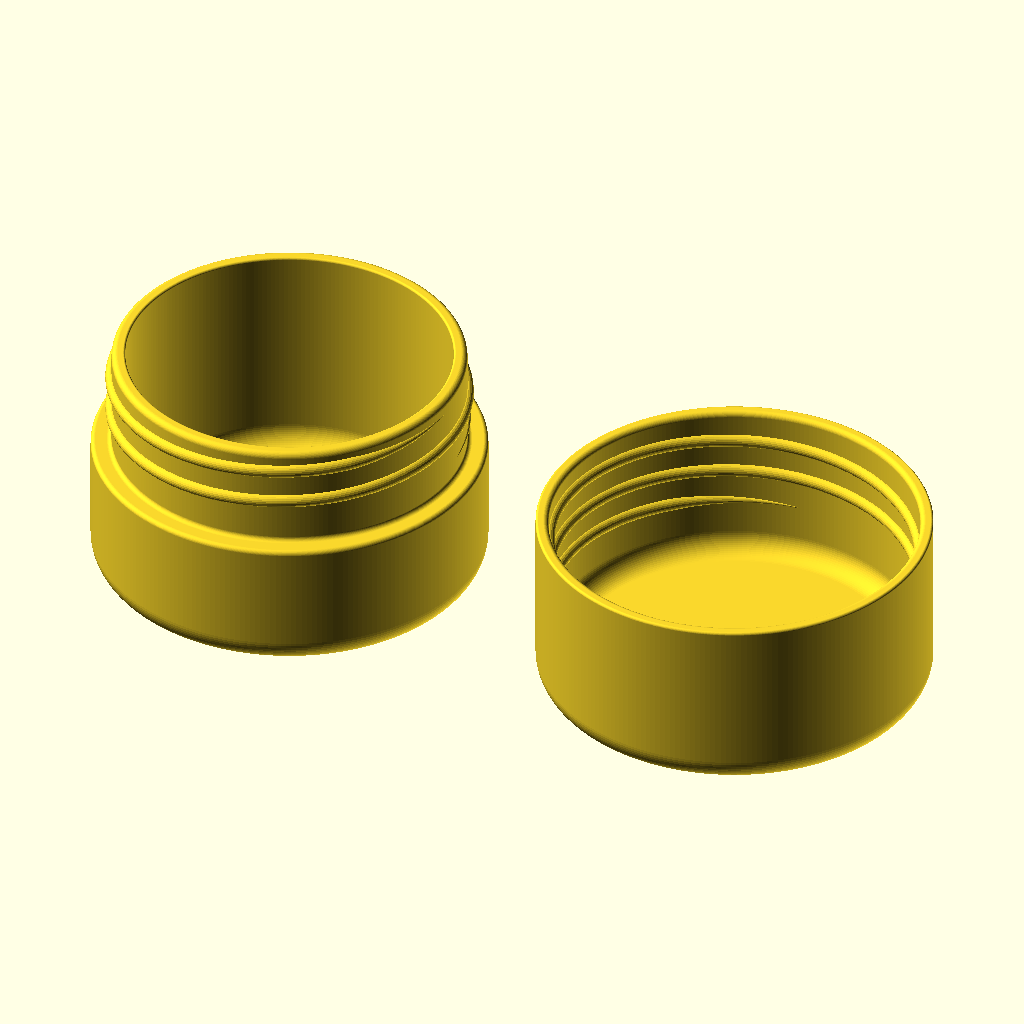
Cell 1: rendered with the file's own defaults.
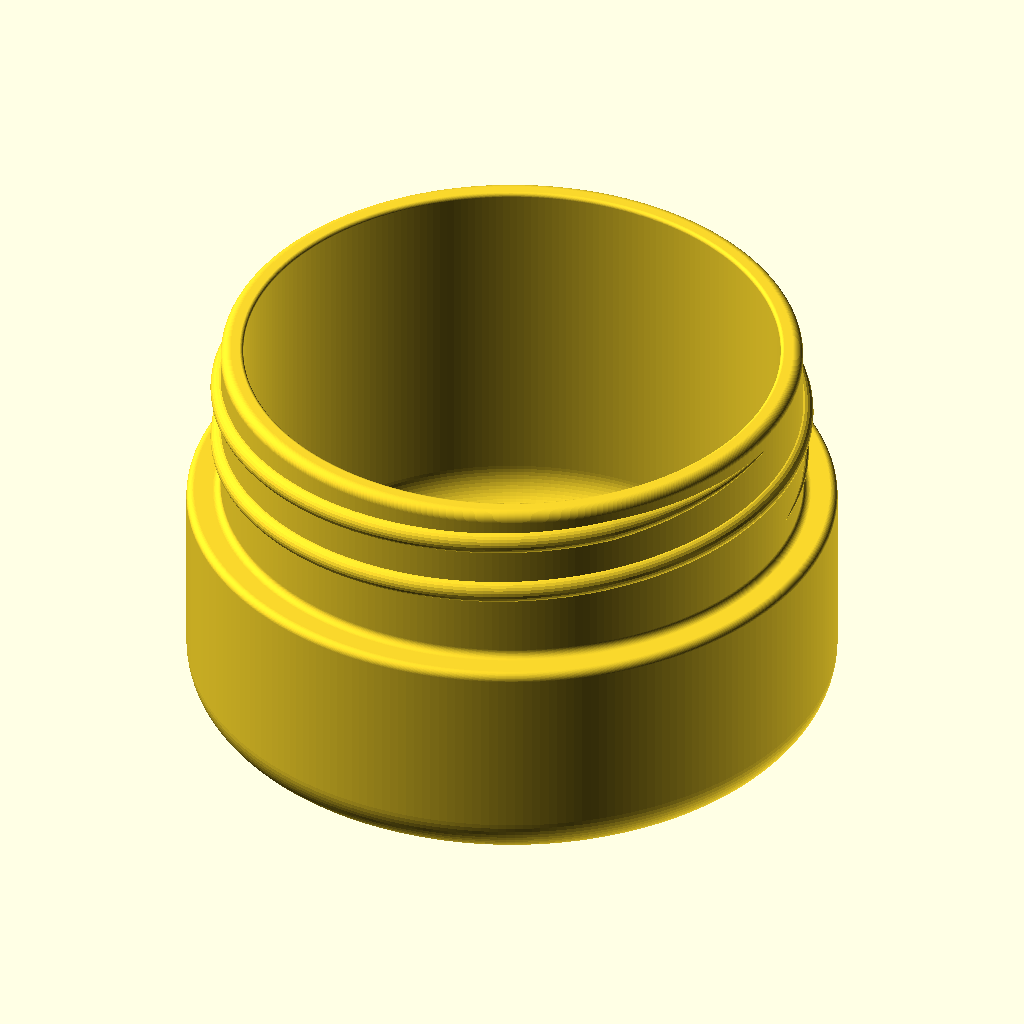
Cell 2: the same model with output_part = "body".
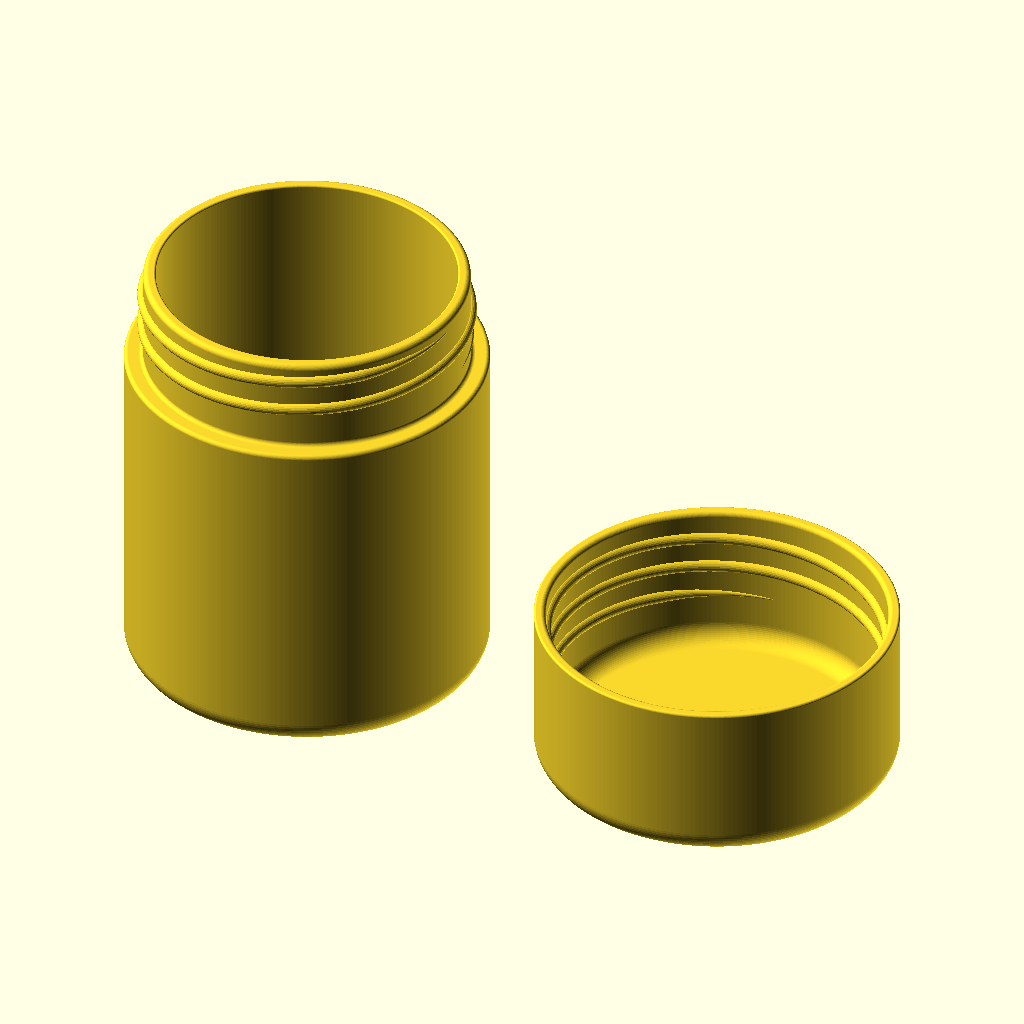
Cell 3: the same model with body_height = 63.2.
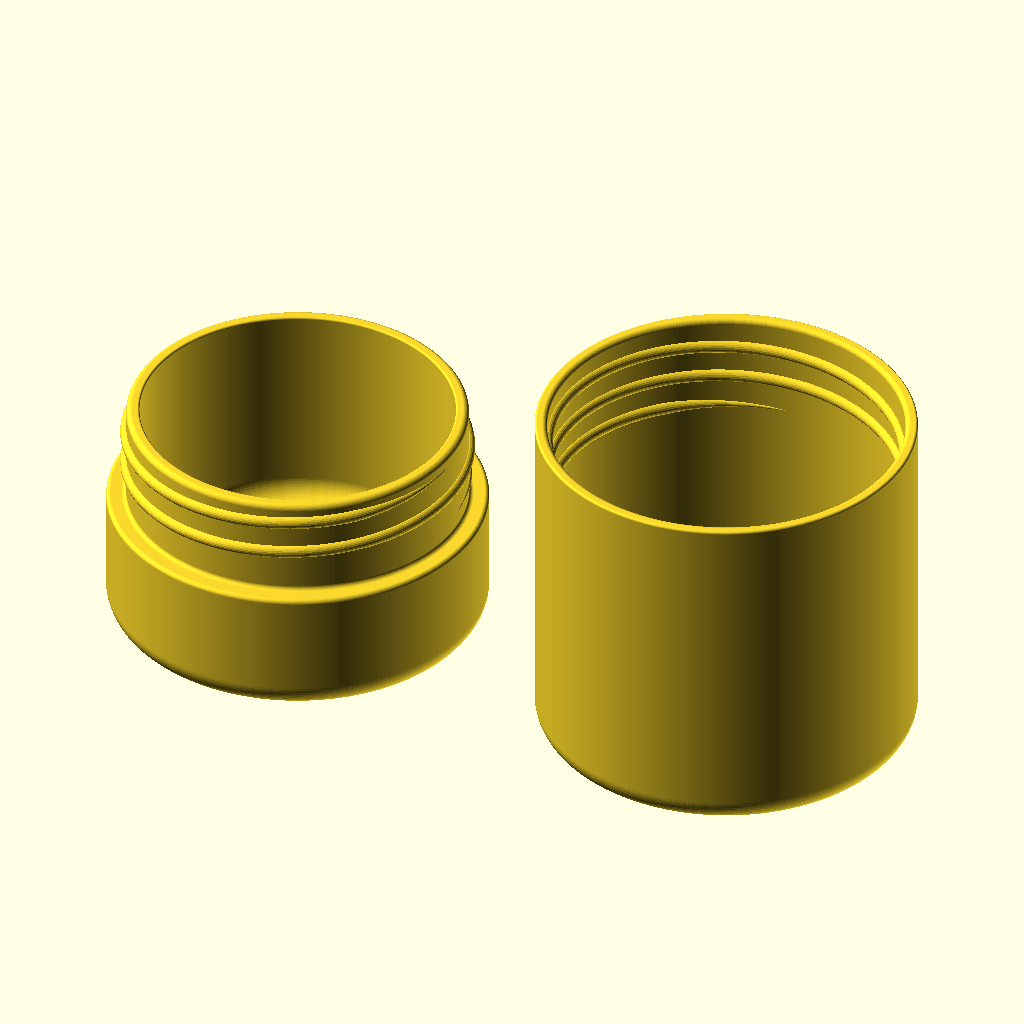
Cell 4 — cap_height set to 48, the other parameters unchanged.
The same orthographic view direction (rotation 55°, 0°, 25°; colour scheme Cornfield) for every cell, with the view re-fitted per cell, so scale and position can differ between cells.
The OpenSCAD source (in-thu.scad):
/*
  Short print test for the electric toothbrush case, millimetres.
  Full-size diameters, threads and 19 bottom holes; shortened straight walls.
  Default output is both parts standing on the print bed (Z=0).
  Reconstructed threads are a matching pair; mixing with old parts is untested.
*/

/* [Common settings - mm] */
// Select the part or inspection view to display/export.
output_part = "layout"; // [layout,body,cap,assembled,section,bottom_detail]
// Outside diameter of body and cap. Body bore = this minus 2 * wall_thickness.
outside_diameter = 51.4;
// Overall body height including the neck. The shoulder and male thread move with it.
body_height = 31.6;
// Overall cap height. The female thread moves with it and stays fixed to the mouth.
cap_height = 24;
// Main body wall; changing it also changes the shared body/neck bore.
wall_thickness = 4.5;
bottom_thickness = 2.6;
// Outer bottom fillet radius, shared by body and cap.
outside_bottom_radius = 3.6;
// Inner bottom fillet radius, shared by body and cap.
inside_bottom_radius = 2.8;
// Body bottom drainage only; no side holes.
bottom_drains_enabled = true;
// Diameter of all bottom holes; default 19 holes.
bottom_drain_diameter = 3;
// Radial thread clearance; the diameter gap is twice this value.
thread_clearance = 0.2;

/* [Advanced settings] */
// Neck length from shoulder to mouth. Body and cap height move the shoulder and both threads.
neck_height = 13.6;
shoulder_radius = 0.6;
neck_root_diameter = 46;
neck_lip_radius = 0.8;
mouth_inside_radius = 0.3;
cap_lip_radius = 0.35;
cap_entry_radius = 0.7;
// Matching thread pair: edit body and cap together.
thread_pitch = 4.68;
thread_radius = 0.9;
thread_embed = 0.1;
// Male thread start above the shoulder.
thread_offset = 2.45;
// Extra setback of the cap thread from the mouth, beyond the neck length.
cap_thread_offset = 0.4;
body_thread_turns = 2;
cap_thread_turns = 2.5;
cap_thread_phase = 90;
thread_end_taper = 45;
// Bottom hole layout [radius, count, phase]; one center hole is always added.
bottom_drain_rings = [[7,6,0],[14,12,15]];
// Mesh resolution. More segments increase export size and render time.
radial_segments = 240;
fillet_segments = 16;
thread_segments_per_turn = 240;
thread_profile_segments = 24;
drain_segments = 48;

/* [Hidden] */
outer_r = outside_diameter/2;
body_inner_r = outer_r-wall_thickness;
neck_r = neck_root_diameter/2;
// One bore through the body and neck; no internal shoulder.
neck_inner_r = body_inner_r;
shoulder_height = body_height-neck_height;
body_thread_z = shoulder_height+thread_offset;
cap_thread_z = cap_height-neck_height-cap_thread_offset;
male_thread_center = neck_r-thread_embed;
male_thread_crest = male_thread_center+thread_radius;
cap_inner_r = male_thread_crest+thread_clearance;
female_thread_center = cap_inner_r+thread_embed;
assembly_top = shoulder_height+cap_height;
// Invert the cap for assembly. Set its phase half a pitch between male ridges.
assembly_rotation = ((assembly_top-(cap_thread_z-thread_pitch*cap_thread_phase/360)
    -(body_thread_z+thread_pitch/2))/thread_pitch*360)%360;
eps = 0.02;

assert(outside_diameter>0 && body_height>shoulder_height && cap_height>0);
assert(shoulder_height-shoulder_radius>=outside_bottom_radius,
       "Body is too short; the shoulder meets the bottom fillet");
assert(wall_thickness>0 && bottom_thickness>0);
assert(outside_bottom_radius>0 && outside_bottom_radius<outer_r);
assert(inside_bottom_radius>0 && inside_bottom_radius<body_inner_r);
assert(neck_inner_r>0 && neck_r>neck_inner_r);
assert(shoulder_radius>0 && outer_r-neck_r>2*shoulder_radius);
assert(neck_r-body_inner_r>=1.8-0.0001, "Neck wall must be at least 1.8 mm");
assert(neck_r-neck_lip_radius>neck_inner_r+mouth_inside_radius);
assert(thread_pitch>4*thread_radius && thread_embed>0 && thread_embed<thread_radius);
assert(thread_clearance>0 && thread_clearance<thread_radius);
assert(cap_inner_r>body_inner_r && outer_r-cap_inner_r>cap_lip_radius+cap_entry_radius);
assert(body_thread_z-thread_radius>shoulder_height+shoulder_radius);
assert(body_thread_z+thread_pitch*body_thread_turns+thread_radius<body_height);
assert(cap_thread_z-thread_radius>bottom_thickness+inside_bottom_radius);
assert(cap_thread_z+thread_pitch*cap_thread_turns+thread_radius<cap_height-cap_entry_radius);
assert(thread_end_taper>0 && thread_end_taper<min(body_thread_turns,cap_thread_turns)*180);
function bottom_centers() = concat([[0,0]],
    [for(ring=bottom_drain_rings) for(i=[0:ring[1]-1])
        [ring[0]*cos(ring[2]+i*360/ring[1]),ring[0]*sin(ring[2]+i*360/ring[1])]]);
if(bottom_drains_enabled) {
    assert(bottom_drain_diameter>0);
    for(ring=bottom_drain_rings) {
        assert(ring[0]>0 && ring[1]>=3 && ring[1]==floor(ring[1]));
        assert(body_inner_r-inside_bottom_radius-ring[0]-bottom_drain_diameter/2>=2.5,
               "Bottom holes need at least 2.5 mm to the inner fillet");
    }
    centers=bottom_centers();
    for(i=[0:len(centers)-2],j=[i+1:len(centers)-1])
        assert(norm(centers[i]-centers[j])-bottom_drain_diameter>=3,
               "Bottom holes need at least 3 mm material between them");
}
assert(radial_segments>=48 && fillet_segments>=4 && thread_segments_per_turn>=48);
assert(thread_profile_segments>=12 && drain_segments>=16);

function arc(center,r,start,end) =
    let(n=max(2,ceil(abs(end-start)/90*fillet_segments)))
    [for(i=[0:n]) let(a=start+(end-start)*i/n)
        [center[0]+r*cos(a),center[1]+r*sin(a)]];

// Ascending outer contour, counterclockwise quarter circle at the closed end.
function outer_bottom() = arc([outer_r-outside_bottom_radius,outside_bottom_radius],
                              outside_bottom_radius,-90,0);

// Descending inner contour, tangent to the cylindrical wall and the flat floor.
function inner_bottom(r) = arc([r-inside_bottom_radius,bottom_thickness+inside_bottom_radius],
                              inside_bottom_radius,0,-90);

function body_profile() =
    concat([[0,0]],outer_bottom(),
        arc([outer_r-shoulder_radius,shoulder_height-shoulder_radius],shoulder_radius,0,90),
        arc([neck_r+shoulder_radius,shoulder_height+shoulder_radius],shoulder_radius,270,180),
        arc([neck_r-neck_lip_radius,body_height-neck_lip_radius],neck_lip_radius,0,90),
        arc([neck_inner_r+mouth_inside_radius,body_height-mouth_inside_radius],mouth_inside_radius,90,180),
        inner_bottom(body_inner_r),[[0,bottom_thickness]]);

function cap_profile() = concat([[0,0]],outer_bottom(),
    arc([outer_r-cap_lip_radius,cap_height-cap_lip_radius],cap_lip_radius,0,90),
    arc([cap_inner_r+cap_entry_radius,cap_height-cap_entry_radius],cap_entry_radius,90,180),
    inner_bottom(cap_inner_r),[[0,bottom_thickness]]);

// A sweep through radial/vertical circles produces a genuinely round helical
// ridge. Faded ends lie inside the supporting wall, so no exposed end disks.
module round_thread(center_r,z_start,turns,phase=0) {
    steps=ceil(turns*thread_segments_per_turn);
    sides=thread_profile_segments;
    total_angle=360*turns;
    points=[for(i=[0:steps],j=[0:sides-1])
        let(t=total_angle*i/steps,
            a=t+phase,
            fade=min(1,t/thread_end_taper,(total_angle-t)/thread_end_taper),
            r=max(thread_embed/4,thread_radius*fade),
            b=360*j/sides)
        [(center_r+r*cos(b))*cos(a),
         (center_r+r*cos(b))*sin(a),
         z_start+thread_pitch*t/360+r*sin(b)]];
    faces=concat(
        [for(i=[0:steps-1],j=[0:sides-1])
            [i*sides+j,(i+1)*sides+j,(i+1)*sides+(j+1)%sides]],
        [for(i=[0:steps-1],j=[0:sides-1])
            [i*sides+j,(i+1)*sides+(j+1)%sides,i*sides+(j+1)%sides]],
        [[for(j=[0:sides-1]) j]],
        [[for(j=[sides-1:-1:0]) steps*sides+j]]);
    // OpenSCAD polyhedron faces wind clockwise as seen from outside.
    polyhedron(points=points,
               faces=[for(face=faces) [for(k=[len(face)-1:-1:0]) face[k]]],convexity=12);
}

module body() {
    difference() {
        union() {
            rotate_extrude($fn=radial_segments,convexity=12) polygon(body_profile());
            round_thread(male_thread_center,body_thread_z,body_thread_turns);
        }
        if(bottom_drains_enabled)
            for(center=bottom_centers())
                translate([center[0],center[1],-eps])
                    cylinder(h=bottom_thickness+2*eps,d=bottom_drain_diameter,$fn=drain_segments);
    }
}

module cap() {
    union() {
        rotate_extrude($fn=radial_segments,convexity=12) polygon(cap_profile());
        round_thread(female_thread_center,cap_thread_z,cap_thread_turns,cap_thread_phase);
    }
}

module assembled() {
    body();
    translate([0,0,assembly_top]) rotate([0,0,assembly_rotation]) rotate([180,0,0]) cap();
}

if(output_part=="body") body();
else if(output_part=="cap") cap();
else if(output_part=="layout") {
    body();
    translate([outside_diameter+12,0,0]) cap();
}
else if(output_part=="assembled") assembled();
else if(output_part=="section") intersection() {
    assembled();
    translate([-outer_r-1,0,-eps]) cube([outside_diameter+2,outer_r+1,assembly_top+2*eps]);
}
else if(output_part=="bottom_detail") intersection() {
    body();
    translate([-outer_r-1,-outer_r-1,-eps])
        cube([outside_diameter+2,outside_diameter+2,bottom_thickness+inside_bottom_radius+4+eps]);
}
else assert(false,str("Unknown output_part: ",output_part));
Parameter table extracted from the source (name, type, default, range or options):
output_part: string, default "layout", options "layout", "body", "cap", "assembled", "section", "bottom_detail"
outside_diameter: number, default 51.4
body_height: number, default 31.6
cap_height: number, default 24
wall_thickness: number, default 4.5
bottom_thickness: number, default 2.6
outside_bottom_radius: number, default 3.6
inside_bottom_radius: number, default 2.8
bottom_drains_enabled: bool, default true
bottom_drain_diameter: number, default 3
thread_clearance: number, default 0.2
neck_height: number, default 13.6
shoulder_radius: number, default 0.6
neck_root_diameter: number, default 46
neck_lip_radius: number, default 0.8
mouth_inside_radius: number, default 0.3
cap_lip_radius: number, default 0.35
cap_entry_radius: number, default 0.7
thread_pitch: number, default 4.68
thread_radius: number, default 0.9
thread_embed: number, default 0.1
thread_offset: number, default 2.45
cap_thread_offset: number, default 0.4
body_thread_turns: number, default 2
cap_thread_turns: number, default 2.5
cap_thread_phase: number, default 90
thread_end_taper: number, default 45
radial_segments: number, default 240
fillet_segments: number, default 16
thread_segments_per_turn: number, default 240
thread_profile_segments: number, default 24
drain_segments: number, default 48
